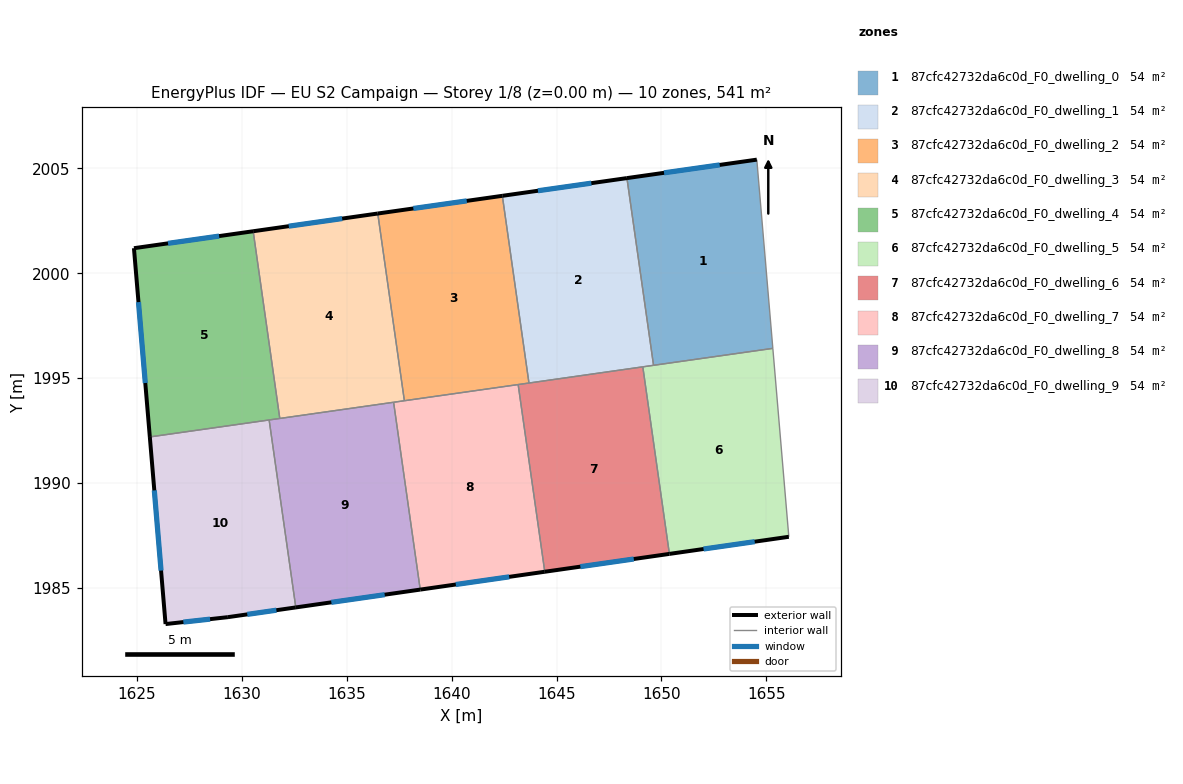
=== STOREY PLAN SPEC (per zone: floor XY polygon, exterior-wall plan segments, windows/doors) ===
zone 1: 87cfc42732da6c0d_F0_dwelling_0  (54.1 m²)
  floor: (1654.55, 2005.42) (1655.31, 1996.42) (1649.62, 1995.61) (1648.35, 2004.54)
  exterior wall: (1654.55, 2005.42) – (1648.35, 2004.54)  [6.3 m]
    window: (1652.78, 2005.16) – (1650.12, 2004.79)  [3.4 m²]
  interior walls: 3
zone 2: 87cfc42732da6c0d_F0_dwelling_1  (54.1 m²)
  floor: (1648.35, 2004.54) (1649.62, 1995.61) (1643.68, 1994.76) (1642.41, 2003.69)
  exterior wall: (1648.35, 2004.54) – (1642.41, 2003.69)  [6.0 m]
    window: (1646.66, 2004.29) – (1644.11, 2003.93)  [3.3 m²]
  interior walls: 4
zone 3: 87cfc42732da6c0d_F0_dwelling_2  (54.1 m²)
  floor: (1642.41, 2003.69) (1643.68, 1994.76) (1637.74, 1993.92) (1636.47, 2002.85)
  exterior wall: (1642.41, 2003.69) – (1636.47, 2002.85)  [6.0 m]
    window: (1640.72, 2003.45) – (1638.17, 2003.09)  [3.3 m²]
  interior walls: 4
zone 4: 87cfc42732da6c0d_F0_dwelling_3  (54.1 m²)
  floor: (1636.47, 2002.85) (1637.74, 1993.92) (1631.80, 1993.08) (1630.53, 2002.00)
  exterior wall: (1636.47, 2002.85) – (1630.53, 2002.00)  [6.0 m]
    window: (1634.78, 2002.60) – (1632.23, 2002.24)  [3.3 m²]
  interior walls: 4
zone 5: 87cfc42732da6c0d_F0_dwelling_4  (54.1 m²)
  floor: (1630.53, 2002.00) (1631.80, 1993.08) (1625.61, 1992.19) (1624.85, 2001.19)
  exterior wall: (1624.85, 2001.19) – (1625.61, 1992.19)  [9.0 m]
    window: (1625.07, 1998.62) – (1625.39, 1994.77)  [5.0 m²]
  exterior wall: (1630.53, 2002.00) – (1624.85, 2001.19)  [5.7 m]
    window: (1628.91, 2001.77) – (1626.47, 2001.42)  [3.2 m²]
  interior walls: 3
zone 6: 87cfc42732da6c0d_F0_dwelling_5  (54.1 m²)
  floor: (1655.31, 1996.42) (1656.07, 1987.43) (1650.38, 1986.62) (1649.11, 1995.54)
  exterior wall: (1650.38, 1986.62) – (1656.07, 1987.43)  [5.8 m]
    window: (1652.01, 1986.85) – (1654.45, 1987.20)  [3.2 m²]
  interior walls: 4
zone 7: 87cfc42732da6c0d_F0_dwelling_6  (54.1 m²)
  floor: (1649.11, 1995.54) (1650.38, 1986.62) (1644.44, 1985.77) (1643.17, 1994.69)
  exterior wall: (1644.44, 1985.77) – (1650.38, 1986.62)  [6.0 m]
    window: (1646.14, 1986.01) – (1648.68, 1986.37)  [3.3 m²]
  interior walls: 4
zone 8: 87cfc42732da6c0d_F0_dwelling_7  (54.1 m²)
  floor: (1643.17, 1994.69) (1644.44, 1985.77) (1638.50, 1984.92) (1637.23, 1993.85)
  exterior wall: (1638.50, 1984.92) – (1644.44, 1985.77)  [6.0 m]
    window: (1640.20, 1985.16) – (1642.74, 1985.52)  [3.3 m²]
  interior walls: 4
zone 9: 87cfc42732da6c0d_F0_dwelling_8  (54.1 m²)
  floor: (1637.23, 1993.85) (1638.50, 1984.92) (1632.57, 1984.07) (1631.30, 1993.00)
  exterior wall: (1632.57, 1984.07) – (1638.50, 1984.92)  [6.0 m]
    window: (1634.26, 1984.31) – (1636.80, 1984.67)  [3.3 m²]
  interior walls: 4
zone 10: 87cfc42732da6c0d_F0_dwelling_9  (54.1 m²)
  floor: (1631.30, 1993.00) (1632.57, 1984.07) (1629.33, 1983.60) (1626.36, 1983.27) (1625.61, 1992.19)
  exterior wall: (1629.33, 1983.60) – (1632.57, 1984.07)  [3.3 m]
    window: (1630.25, 1983.73) – (1631.64, 1983.93)  [1.8 m²]
  exterior wall: (1626.36, 1983.27) – (1629.33, 1983.60)  [3.0 m]
    window: (1627.21, 1983.37) – (1628.48, 1983.51)  [1.6 m²]
  exterior wall: (1625.61, 1992.19) – (1626.36, 1983.27)  [9.0 m]
    window: (1625.82, 1989.64) – (1626.14, 1985.82)  [4.9 m²]
  interior walls: 2

=== DERIVED (storey summary) ===
Building: EU S2 Campaign
Storey: 1 of 8  (floor level z = 0.00 m)
Storey gross floor area: 541.0 m²
Zones on this storey: 10
  - 87cfc42732da6c0d_F0_dwelling_0: floor 54.1 m²; exterior wall 6.3 m (18.8 m²); 1 window(s) 3.4 m²; WWR 18.4%
  - 87cfc42732da6c0d_F0_dwelling_1: floor 54.1 m²; exterior wall 6.0 m (18.0 m²); 1 window(s) 3.3 m²; WWR 18.4%
  - 87cfc42732da6c0d_F0_dwelling_2: floor 54.1 m²; exterior wall 6.0 m (18.0 m²); 1 window(s) 3.3 m²; WWR 18.4%
  - 87cfc42732da6c0d_F0_dwelling_3: floor 54.1 m²; exterior wall 6.0 m (18.0 m²); 1 window(s) 3.3 m²; WWR 18.4%
  - 87cfc42732da6c0d_F0_dwelling_4: floor 54.1 m²; exterior wall 14.8 m (44.3 m²); 2 window(s) 8.1 m²; WWR 18.4%
  - 87cfc42732da6c0d_F0_dwelling_5: floor 54.1 m²; exterior wall 5.8 m (17.3 m²); 1 window(s) 3.2 m²; WWR 18.4%
  - 87cfc42732da6c0d_F0_dwelling_6: floor 54.1 m²; exterior wall 6.0 m (18.0 m²); 1 window(s) 3.3 m²; WWR 18.4%
  - 87cfc42732da6c0d_F0_dwelling_7: floor 54.1 m²; exterior wall 6.0 m (18.0 m²); 1 window(s) 3.3 m²; WWR 18.4%
  - 87cfc42732da6c0d_F0_dwelling_8: floor 54.1 m²; exterior wall 6.0 m (18.0 m²); 1 window(s) 3.3 m²; WWR 18.4%
  - 87cfc42732da6c0d_F0_dwelling_9: floor 54.1 m²; exterior wall 15.2 m (45.6 m²); 3 window(s) 8.4 m²; WWR 18.4%
Zone adjacency (shared interzone walls):
  - 87cfc42732da6c0d_F0_dwelling_0 ↔ 87cfc42732da6c0d_F0_dwelling_1
  - 87cfc42732da6c0d_F0_dwelling_0 ↔ 87cfc42732da6c0d_F0_dwelling_5
  - 87cfc42732da6c0d_F0_dwelling_1 ↔ 87cfc42732da6c0d_F0_dwelling_2
  - 87cfc42732da6c0d_F0_dwelling_1 ↔ 87cfc42732da6c0d_F0_dwelling_5
  - 87cfc42732da6c0d_F0_dwelling_1 ↔ 87cfc42732da6c0d_F0_dwelling_6
  - 87cfc42732da6c0d_F0_dwelling_2 ↔ 87cfc42732da6c0d_F0_dwelling_3
  - 87cfc42732da6c0d_F0_dwelling_2 ↔ 87cfc42732da6c0d_F0_dwelling_6
  - 87cfc42732da6c0d_F0_dwelling_2 ↔ 87cfc42732da6c0d_F0_dwelling_7
  - 87cfc42732da6c0d_F0_dwelling_3 ↔ 87cfc42732da6c0d_F0_dwelling_4
  - 87cfc42732da6c0d_F0_dwelling_3 ↔ 87cfc42732da6c0d_F0_dwelling_7
  - 87cfc42732da6c0d_F0_dwelling_3 ↔ 87cfc42732da6c0d_F0_dwelling_8
  - 87cfc42732da6c0d_F0_dwelling_4 ↔ 87cfc42732da6c0d_F0_dwelling_8
  - 87cfc42732da6c0d_F0_dwelling_4 ↔ 87cfc42732da6c0d_F0_dwelling_9
  - 87cfc42732da6c0d_F0_dwelling_5 ↔ 87cfc42732da6c0d_F0_dwelling_6
  - 87cfc42732da6c0d_F0_dwelling_6 ↔ 87cfc42732da6c0d_F0_dwelling_7
  - 87cfc42732da6c0d_F0_dwelling_7 ↔ 87cfc42732da6c0d_F0_dwelling_8
  - 87cfc42732da6c0d_F0_dwelling_8 ↔ 87cfc42732da6c0d_F0_dwelling_9